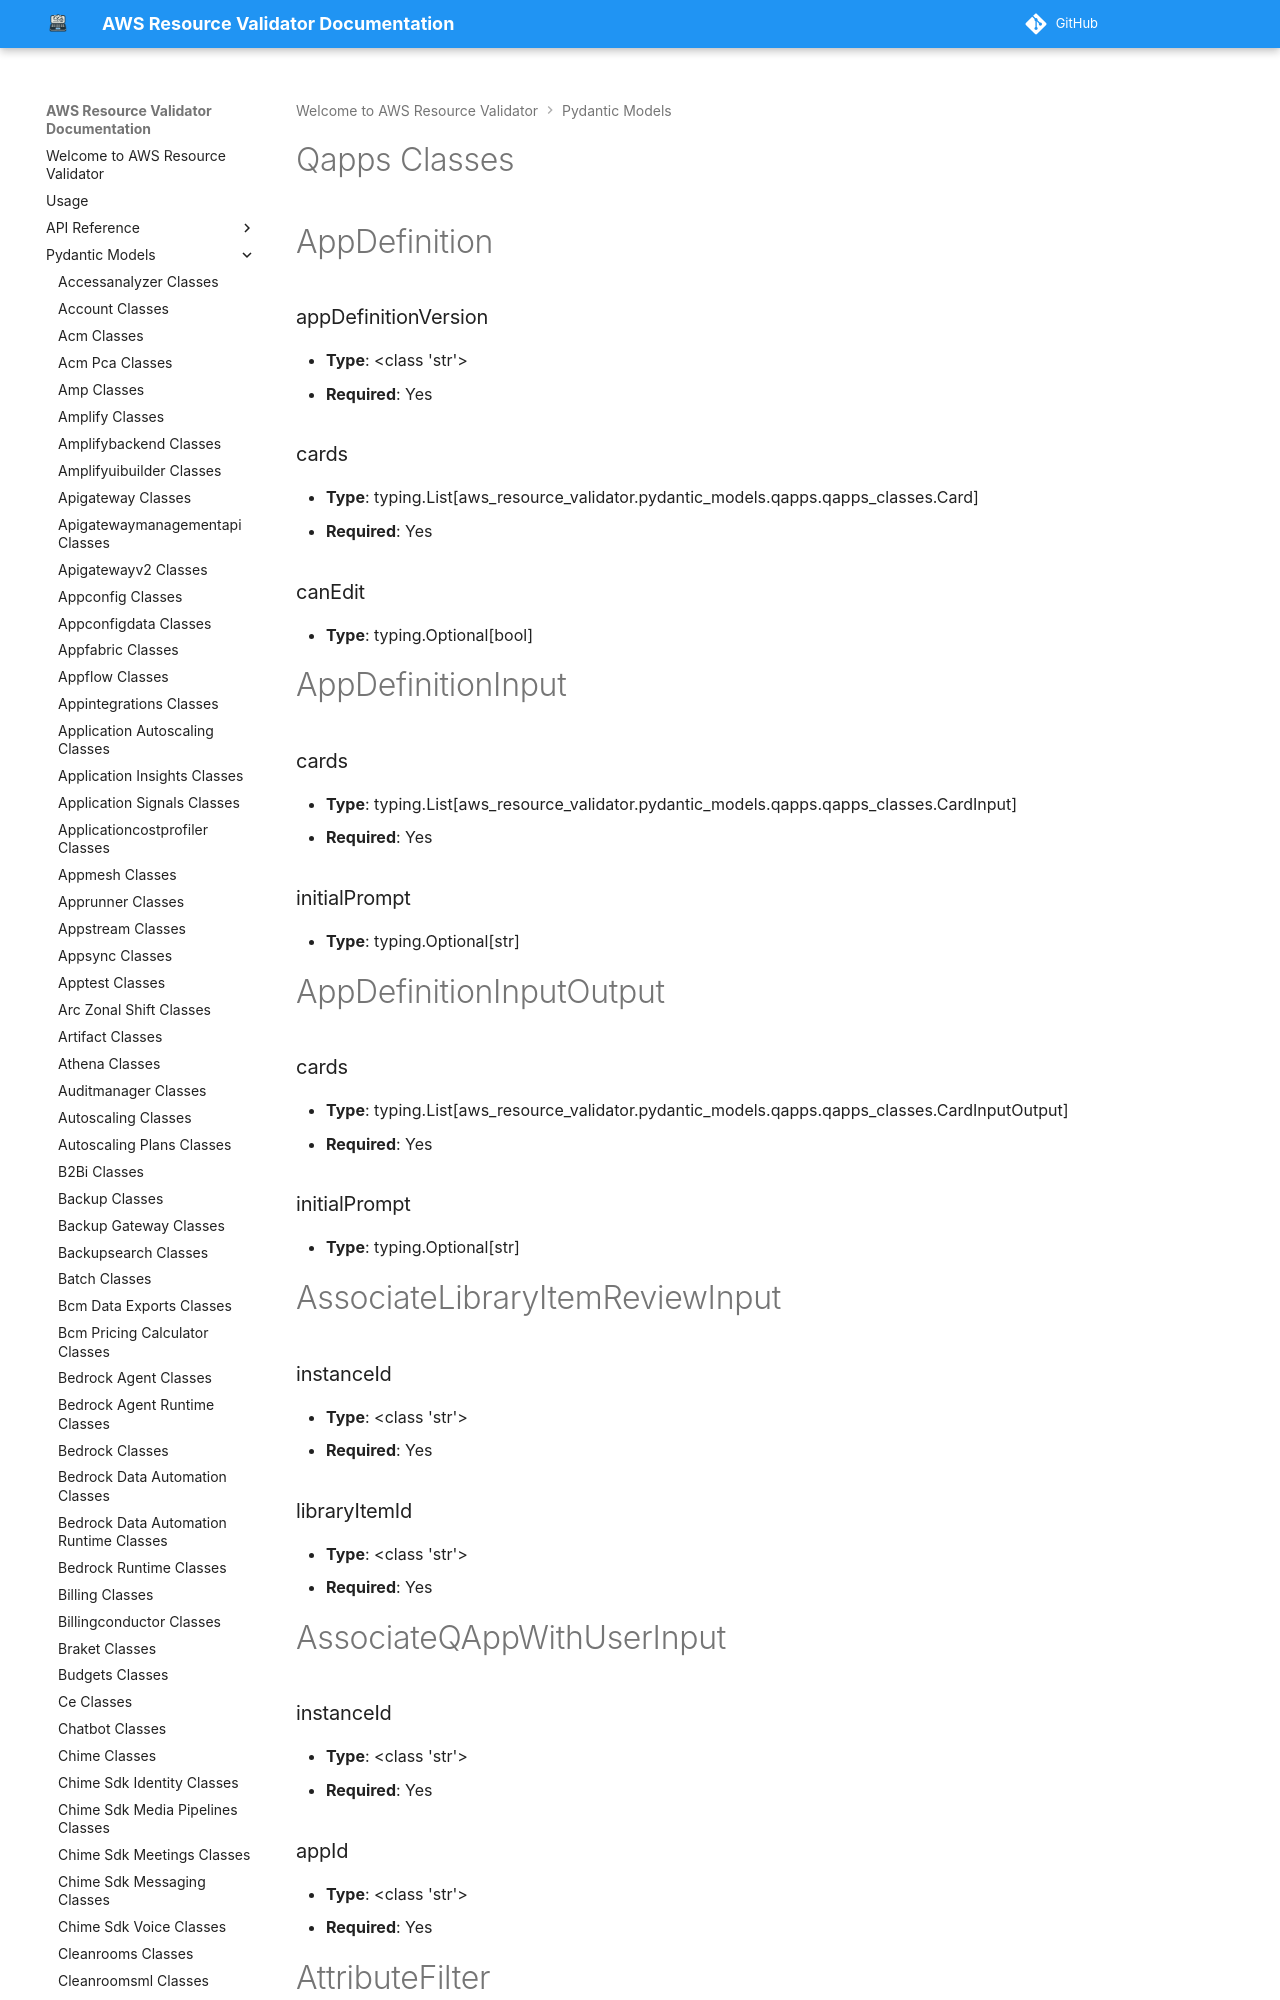

repository: CoreOxide/aws_resource_validator · page: pydantic_models/qapps_classes/index.html · generator: mkdocs

# Qapps Classes

# AppDefinition

### appDefinitionVersion
- **Type**: <class 'str'>
- **Required**: Yes

### cards
- **Type**: typing.List[aws_resource_validator.pydantic_models.qapps.qapps_classes.Card]
- **Required**: Yes

### canEdit
- **Type**: typing.Optional[bool]


# AppDefinitionInput

### cards
- **Type**: typing.List[aws_resource_validator.pydantic_models.qapps.qapps_classes.CardInput]
- **Required**: Yes

### initialPrompt
- **Type**: typing.Optional[str]


# AppDefinitionInputOutput

### cards
- **Type**: typing.List[aws_resource_validator.pydantic_models.qapps.qapps_classes.CardInputOutput]
- **Required**: Yes

### initialPrompt
- **Type**: typing.Optional[str]


# AssociateLibraryItemReviewInput

### instanceId
- **Type**: <class 'str'>
- **Required**: Yes

### libraryItemId
- **Type**: <class 'str'>
- **Required**: Yes


# AssociateQAppWithUserInput

### instanceId
- **Type**: <class 'str'>
- **Required**: Yes

### appId
- **Type**: <class 'str'>
- **Required**: Yes


# AttributeFilter

### andAllFilters
- **Type**: typing.Optional[typing.List[typing.Dict[str, typing.Any]]]
